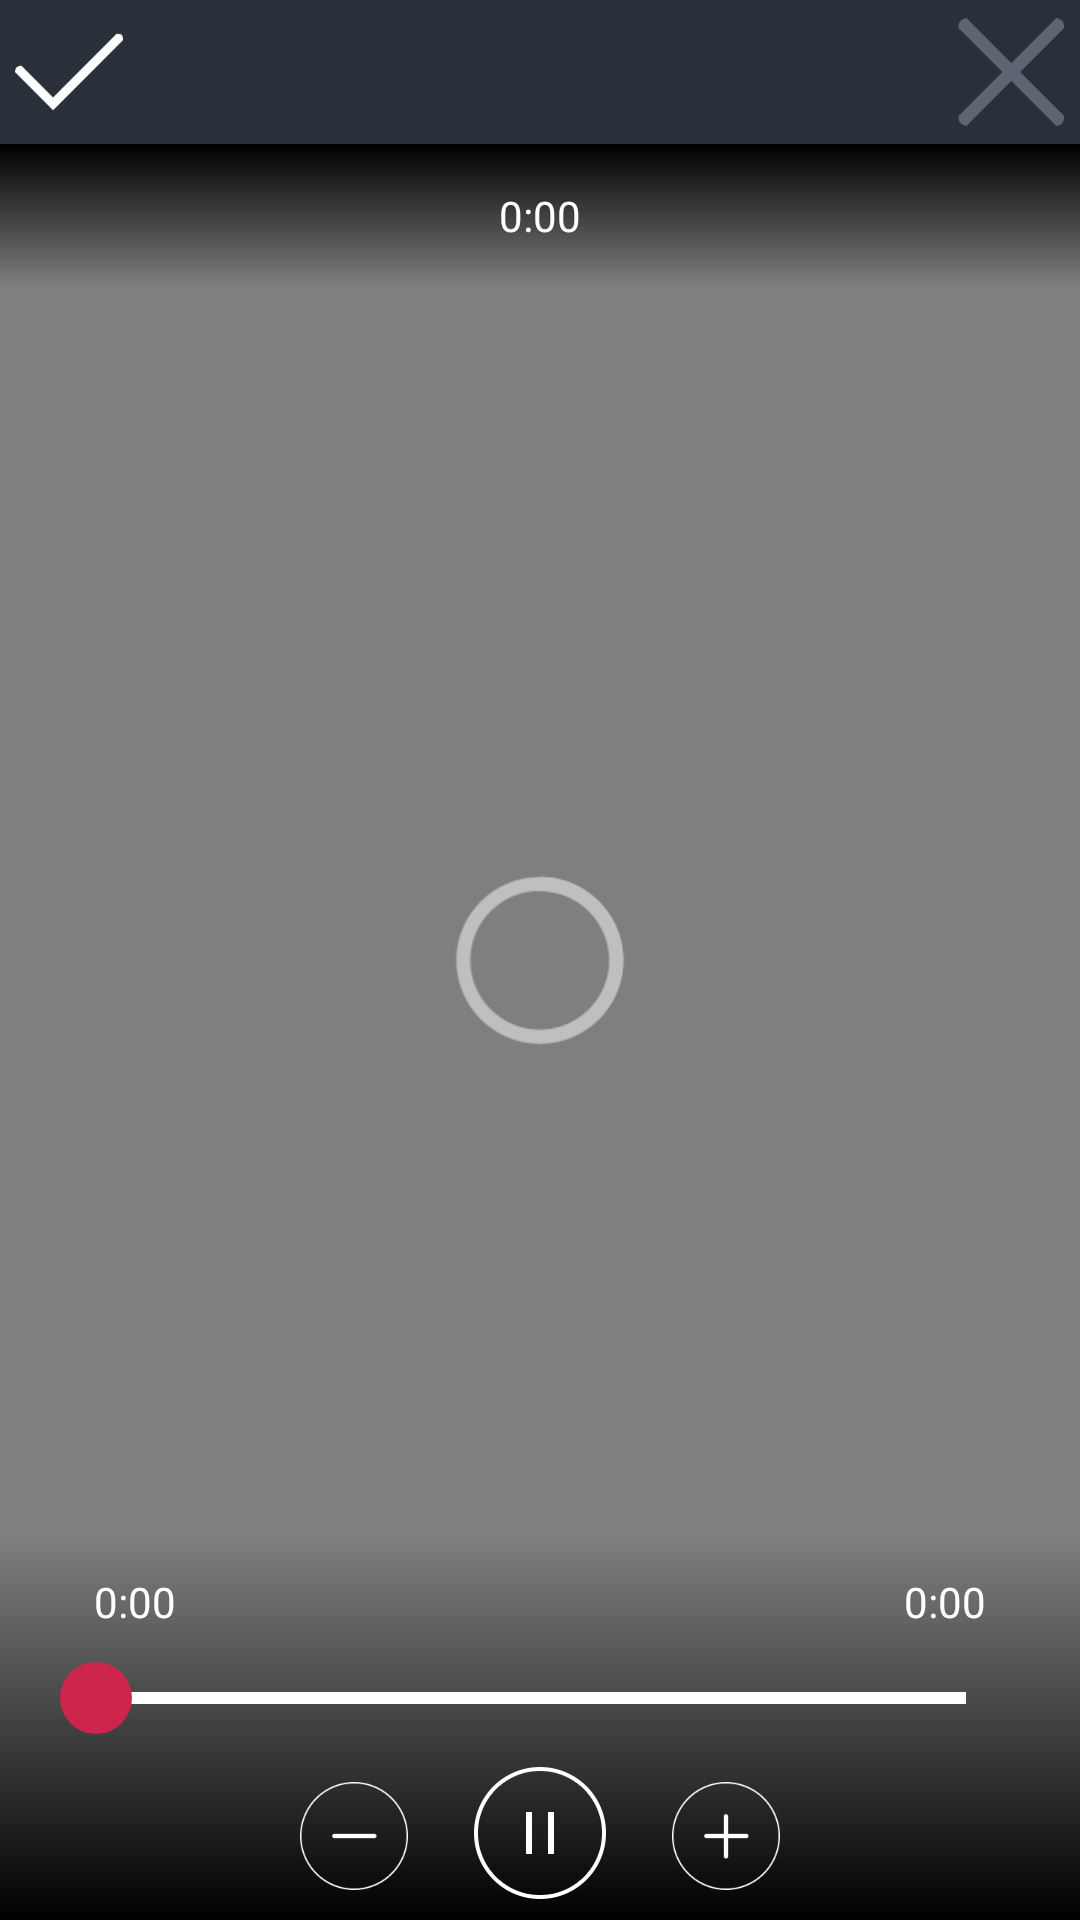

This screen was rendered from an Android layout file. Write that file and the resources it references.
<!-- AndroidManifest.xml: application theme MicrofonTheme -->
<!-- res/layout/mux_layout.xml -->
<?xml version="1.0" encoding="utf-8"?>
<RelativeLayout
    xmlns:android="http://schemas.android.com/apk/res/android"
    android:orientation="vertical"
    android:layout_width="fill_parent"
    android:layout_height="fill_parent">
    <VideoView
            android:id="@+id/vvMedia"
            android:layout_centerHorizontal="true"
            android:layout_centerVertical="true"
            android:layout_width="fill_parent"
            android:layout_height="fill_parent"/>

    <RelativeLayout android:layout_width="fill_parent"
                    android:layout_height="48dp"
                    android:id="@+id/action_bar"
                    android:background="#29303a">
        <Button android:layout_width="36dp"
                android:layout_height="36dp"
                android:onClick="onClick"
                android:layout_marginLeft="5dp"
                android:layout_centerVertical="true"
                android:background="@drawable/check"
                android:id="@+id/save"/>
        <Button android:layout_width="36dp"
                android:layout_height="36dp"
                android:onClick="onClick"
                android:layout_marginRight="5dp"
                android:layout_centerVertical="true"
                android:background="@drawable/cancel"
                android:layout_alignParentRight="true"
                android:id="@+id/cancel"/>
    </RelativeLayout>
    <ProgressBar
            android:id="@+id/loading"
            android:layout_centerInParent="true"
            android:layout_width="72dp"
            android:layout_height="72dp"
            android:indeterminate="true"/>

    <TextView android:layout_width="fill_parent"
              android:layout_height="48dp"
              android:textColor="@color/white"
              android:id="@+id/shift_indicator"
              android:gravity="center"
              android:layout_centerHorizontal="true"
              android:layout_below="@id/action_bar"
              android:background="@drawable/indicator_bg"
              android:text="0:00"/>
    <RelativeLayout android:layout_width="fill_parent"
                    android:layout_alignParentBottom="true"
                    android:background="@drawable/indicator_reversed_bg"
                    android:layout_height="128dp">
        <ImageButton android:layout_width="48dp"
                     android:layout_height="48dp"
                     android:id="@+id/play"
                     android:background="@color/transparent"
                     android:onClick="onClick"
                     android:layout_marginBottom="5dp"
                     android:layout_marginTop="5dp"
                     android:layout_centerHorizontal="true"
                     android:layout_alignParentBottom="true"
                     android:src="@drawable/pause"/>
        <ImageButton android:layout_width="36dp"
                     android:layout_height="36dp"
                     android:layout_alignParentBottom="true"
                     android:onClick="onClick"
                     android:layout_toLeftOf="@+id/play"
                     android:layout_marginRight="20dp"
                     android:background="@drawable/minus"
                     android:layout_marginBottom="10dp"
                     android:id="@+id/shift_to_left"/>
        <ImageButton android:layout_width="36dp"
                     android:layout_height="36dp"
                     android:layout_alignParentBottom="true"
                     android:onClick="onClick"
                     android:clickable="true"
                     android:layout_toRightOf="@+id/play"
                     android:layout_marginLeft="20dp"
                     android:background="@drawable/plus"
                     android:id="@+id/shift_to_rightt"
                     android:layout_marginBottom="10dp"/>
        <SeekBar android:layout_width="fill_parent"
                 android:layout_height="32dp"
                 android:indeterminate="false"
                 android:layout_above="@+id/play"
                 android:layout_marginLeft="20dp"
                 android:layout_marginRight="20dp"
                 android:id="@+id/seek_bar"
                 style="@style/SeekBar"/>
        <TextView android:layout_width="50dp"
                  android:layout_height="32dp"
                  android:text="0:00"
                  android:gravity="center"
                  android:textColor="#fff"
                  android:id="@+id/time"
                  android:layout_above="@+id/seek_bar"
                  android:layout_marginLeft="20dp"/>
        <TextView android:layout_width="50dp"
                  android:layout_height="32dp"
                  android:text="0:00"
                  android:gravity="center"
                  android:textColor="#fff"
                  android:id="@+id/duration"
                  android:layout_alignParentRight="true"
                  android:layout_above="@+id/seek_bar"
                  android:layout_marginRight="20dp"/>
    </RelativeLayout>
</RelativeLayout>
<!-- resources referenced by this layout -->
<resources>
  <color name="transparent">#00000000</color>
  <color name="white">#ffffffff</color>
  <!-- drawable indicator_bg (drawable) -->
  <?xml version="1.0" encoding="utf-8"?>
  <shape xmlns:android="http://schemas.android.com/apk/res/android">
      <gradient android:startColor="@color/black"
                android:endColor="@color/transparent"
                android:angle="270"/>
  </shape>
  <!-- drawable indicator_reversed_bg (drawable) -->
  <?xml version="1.0" encoding="utf-8"?>
  <shape xmlns:android="http://schemas.android.com/apk/res/android">
      <gradient android:startColor="@color/transparent"
                android:endColor="@color/black"
                android:angle="270"/>
  </shape>
  <style name="MicrofonTheme" parent="android:Theme.Holo">
          <item name="android:actionBarStyle">@style/ActionBar</item>
          <item name="android:actionBarTabStyle">@style/ActionBarTabStyle</item>
          <item name="android:actionBarTabBarStyle">@style/ActionBarTabBar</item>
      </style>
  <color name="black">#ff000000</color>
  <!-- drawable seek_bar_thumb_drawable (drawable) -->
  <?xml version="1.0" encoding="utf-8"?>
  <shape android:shape="oval" xmlns:android="http://schemas.android.com/apk/res/android">
      <solid android:color="@color/action_bar_red"/>
      <size android:width="24dp"
            android:height="24dp"/>
  </shape>
  <style name="ActionBar" parent="android:Widget.ActionBar">
          <item name="android:background">@drawable/action_bar_bg</item>
          <item name="android:backgroundSplit">@drawable/action_bar_bg</item>
          <item name="android:backgroundStacked">@drawable/action_bar_bg</item>
      </style>
  <style name="ActionBarTabStyle" parent="android:Widget.ActionBar.TabView">
          <item name="android:background">@drawable/action_bar_tab_selector</item>
          <item name="android:layout_width">wrap_content</item>
          <item name="android:padding">0dp</item>
      </style>
  <style name="ActionBarTabBar" parent="android:Widget.ActionBar.TabBar">
          <item name="android:background">@drawable/action_bar_tab_selector</item>
          <item name="android:layout_width">wrap_content</item>
          <item name="android:padding">0dp</item>
      </style>
  <color name="action_bar_red">#CE254E</color>
  <!-- drawable action_bar_bg (drawable) -->
  <?xml version="1.0" encoding="utf-8"?>
  <shape xmlns:android="http://schemas.android.com/apk/res/android">
      <solid android:color="#29303A"/>
  </shape>
  <!-- drawable action_bar_tab_bg (drawable) -->
  <?xml version="1.0" encoding="utf-8"?>
  <layer-list xmlns:android="http://schemas.android.com/apk/res/android">
      <item>
          <shape android:shape="rectangle">
              <solid android:color="@color/action_bar_red"/>
          </shape>
      </item>
      <item android:bottom="2dp">
          <shape android:shape="rectangle">
              <solid android:color="@color/action_bar"/>
          </shape>
      </item>
  </layer-list>
  <!-- drawable action_bar_tab_bg_selected (drawable) -->
  <?xml version="1.0" encoding="utf-8"?>
  <layer-list xmlns:android="http://schemas.android.com/apk/res/android">
      <item>
          <shape android:shape="rectangle">
              <solid android:color="@color/action_bar_red"/>
          </shape>
      </item>
      <item android:bottom="8dp">
          <shape android:shape="rectangle">
              <solid android:color="@color/action_bar"/>
          </shape>
      </item>
  </layer-list>
  <color name="action_bar">#1E1E20</color>
</resources>
